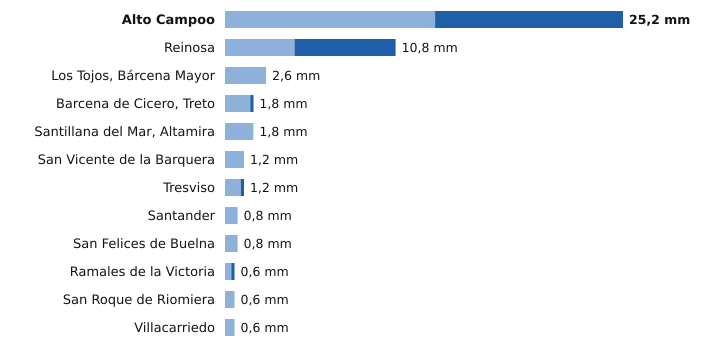

Values plotted in this chart, from the file beside it:
estacion, provincia, indicativo, mm_6_dias_anteriores, mm_hoy, mm_7_dias, horas_de_hoy
Alto Campoo, Cantabria, 9001S, 13.3, 11.9, 25.2, 21
Reinosa, Cantabria, 9001D, 4.4, 6.4, 10.8, 21
Los Tojos, Bárcena Mayor, Cantabria, 1135C, 2.6, 0.0, 2.6, 21
Barcena de Cicero, Treto, Cantabria, 1096X, 1.6, 0.2, 1.8, 20
Santillana del Mar, Altamira, Cantabria, 1740, 1.8, 0.0, 1.8, 20
San Vicente de la Barquera, Cantabria, 1159, 1.2, 0.0, 1.2, 21
Tresviso, Cantabria, 1176A, 1.0, 0.2, 1.2, 20
Santander, Cantabria, 1111X, 0.8, 0.0, 0.8, 21
San Felices de Buelna, Cantabria, 1152C, 0.8, 0.0, 0.8, 20
Ramales de la Victoria, Cantabria, 1089U, 0.4, 0.2, 0.6, 20
San Roque de Riomiera, Cantabria, 1103X, 0.6, 0.0, 0.6, 17
Villacarriedo, Cantabria, 1124E, 0.6, 0.0, 0.6, 21
